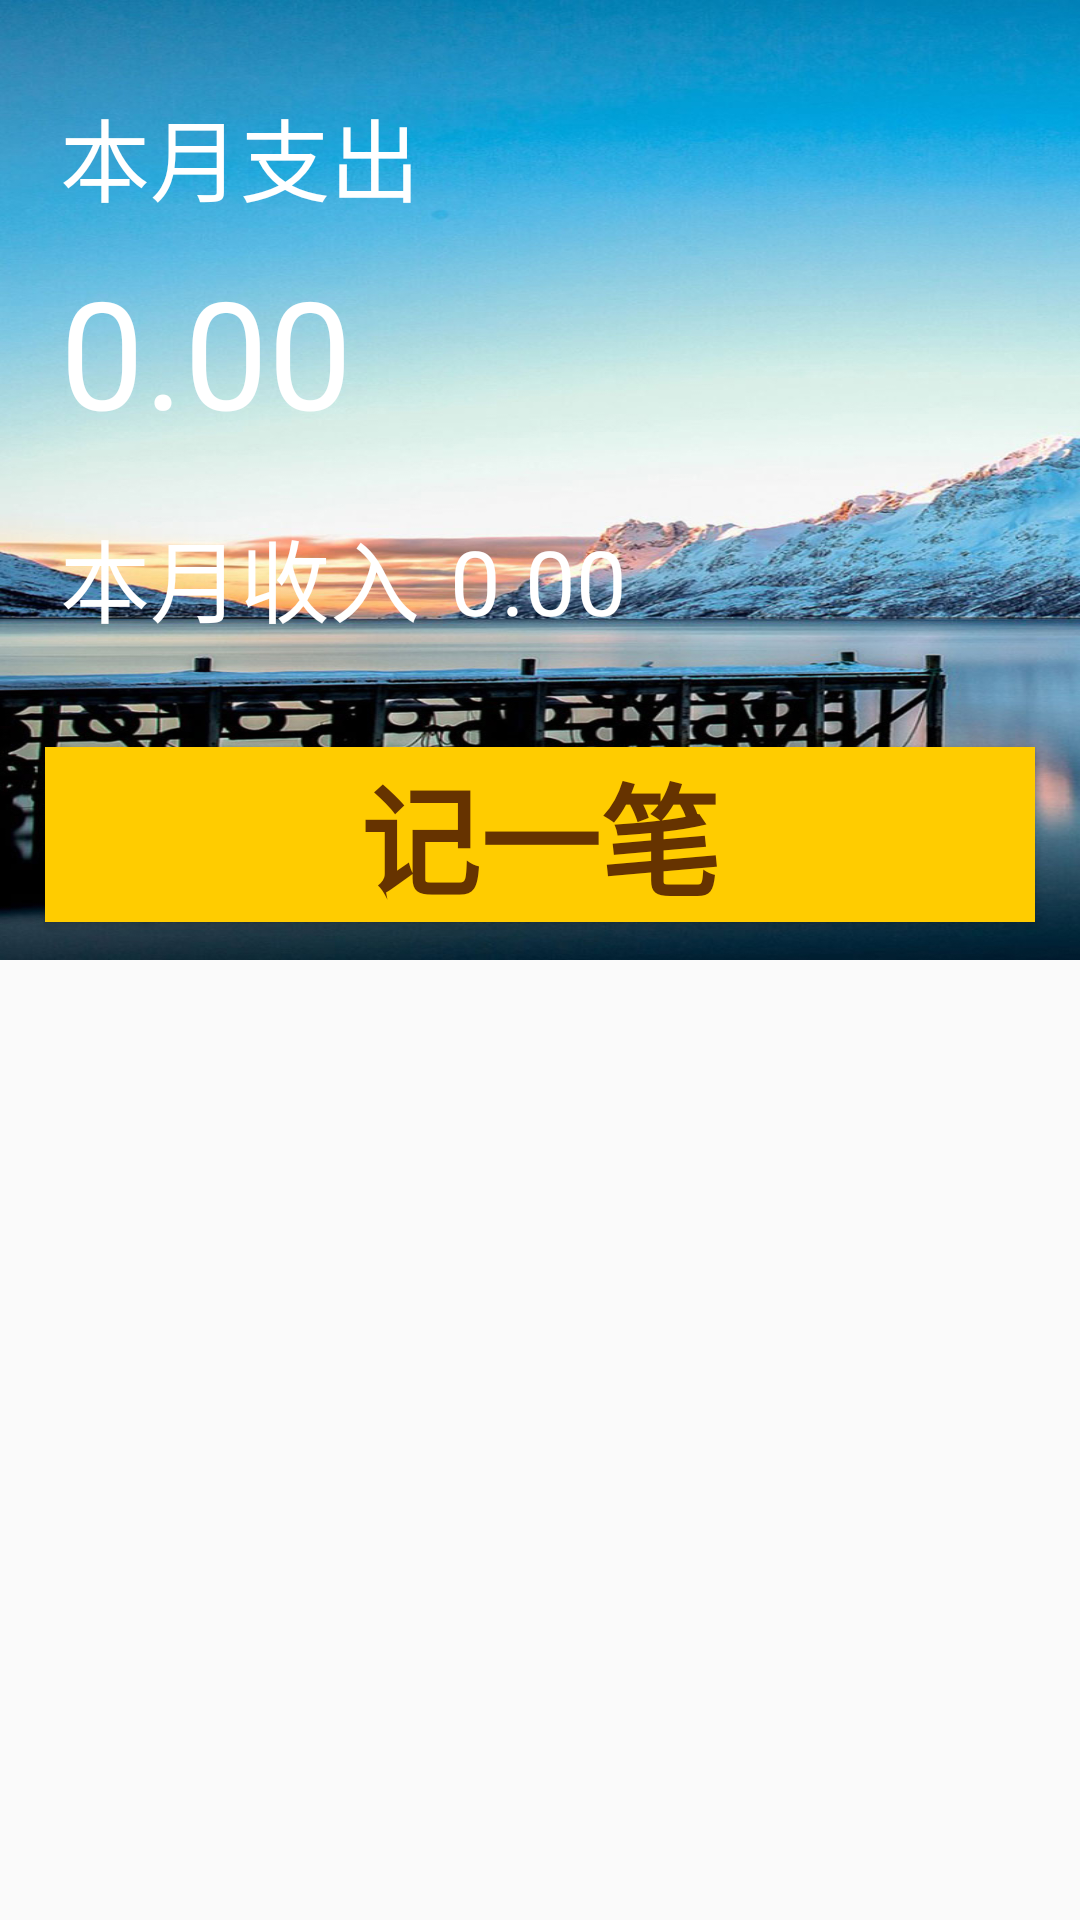

The Android layout XML behind this screen, and the referenced resources:
<!-- AndroidManifest.xml: application theme AppTheme -->
<!-- res/layout/fragment_individual_accounts.xml -->
<?xml version="1.0" encoding="utf-8"?>
<LinearLayout xmlns:android="http://schemas.android.com/apk/res/android"
    android:orientation="vertical"
    android:layout_width="match_parent"
    android:layout_height="match_parent">
    <LinearLayout
        android:layout_width="match_parent"
        android:layout_height="0dp"
        android:layout_weight="1"
        android:orientation="vertical"
        android:background="@drawable/bg_accounts"
       >
        <TextView
            android:layout_width="wrap_content"
            android:layout_height="wrap_content"
            android:textSize="30sp"
            android:textColor="#ffffff"
            android:text="本月支出"
            android:layout_marginTop="30dp"
            android:layout_marginLeft="20dp"/>
        <TextView
            android:id="@+id/expenditureThisMonth"
            android:layout_width="wrap_content"
            android:layout_height="wrap_content"
            android:layout_marginLeft="20dp"
            android:layout_marginTop="10dp"
            android:textSize="50sp"
            android:textColor="#ffffff"
            android:text="0.00" />
        <LinearLayout
            android:layout_width="match_parent"
            android:layout_height="wrap_content"
            android:orientation="horizontal">
            <TextView
                android:layout_width="wrap_content"
                android:layout_height="wrap_content"
                android:text="本月收入"
                android:textSize="30sp"
                android:textColor="#ffffff"
                android:layout_marginTop="20dp"
                android:layout_marginLeft="20dp"
                />
            <TextView
                android:id="@+id/incomeThisMonth"
                android:layout_width="wrap_content"
                android:layout_height="wrap_content"
                android:textSize="30sp"
                android:textColor="#ffffff"
                android:layout_marginTop="20dp"
                android:layout_marginLeft="10dp"
                android:text="0.00" />
        </LinearLayout>

        <Button
            android:id="@+id/record"
            android:layout_width="330dp"
            android:layout_height="wrap_content"
            android:layout_marginTop="35dp"
            android:layout_gravity="center"
            android:background="#ffcc00"
            android:text="记一笔"
            android:textColor="#663300"
            android:textStyle="bold"
            android:textSize="40sp"
            />
    </LinearLayout>

    <LinearLayout
        android:id="@+id/recent_accounts"
        android:layout_width="match_parent"
        android:layout_height="0dp"
        android:layout_weight="1"
        android:orientation="vertical"
        >
        <LinearLayout
            android:id="@+id/account1"
            android:layout_width="match_parent"
            android:layout_height="0dp"
            android:layout_weight="1">
            <LinearLayout
                android:layout_width="match_parent"
                android:layout_height="match_parent"
                android:orientation="horizontal">
                <LinearLayout
                    android:layout_width="wrap_content"
                    android:layout_height="wrap_content"
                    android:orientation="vertical">
                    <TextView
                        android:id="@+id/type_account1"
                        android:layout_width="wrap_content"
                        android:layout_height="wrap_content"
                        android:textSize="25sp"
                        android:layout_marginTop="10dp"
                        android:layout_marginLeft="30dp"
                        android:textColor="#000000"
                        />
                    <TextView
                        android:id="@+id/time_account1"
                        android:layout_width="wrap_content"
                        android:layout_height="wrap_content"
                        android:textSize="20sp"
                        android:layout_marginLeft="30dp"
                        />
                </LinearLayout>
                <TextView
                    android:layout_width="0dp"
                    android:layout_height="wrap_content"
                    android:layout_weight="1"/>
                <TextView
                    android:id="@+id/money_account1"
                    android:layout_width="wrap_content"
                    android:layout_height="wrap_content"
                    android:layout_gravity="center_vertical"
                    android:layout_marginRight="30dp"
                    android:textColor="#ff0000"
                    android:textSize="25sp"/>
            </LinearLayout>
        </LinearLayout>
        <LinearLayout
            android:id="@+id/account2"
            android:layout_width="match_parent"
            android:layout_height="0dp"
            android:layout_weight="1">
            <LinearLayout
                android:layout_width="match_parent"
                android:layout_height="match_parent"
                android:orientation="horizontal">
                <LinearLayout
                    android:layout_width="wrap_content"
                    android:layout_height="wrap_content"
                    android:orientation="vertical">
                    <TextView
                        android:id="@+id/type_account2"
                        android:layout_width="wrap_content"
                        android:layout_height="wrap_content"
                        android:textSize="25sp"
                        android:layout_marginTop="10dp"
                        android:layout_marginLeft="30dp"
                        android:textColor="#000000"
                        />
                    <TextView
                        android:id="@+id/time_account2"
                        android:layout_width="wrap_content"
                        android:layout_height="wrap_content"
                        android:textSize="20sp"
                        android:layout_marginLeft="30dp"
                        />
                </LinearLayout>
                <TextView
                    android:layout_width="0dp"
                    android:layout_height="wrap_content"
                    android:layout_weight="1"/>
                <TextView
                    android:id="@+id/money_account2"
                    android:layout_width="wrap_content"
                    android:layout_height="wrap_content"
                    android:layout_gravity="center_vertical"
                    android:layout_marginRight="30dp"
                    android:textColor="#ff0000"
                    android:textSize="25sp"/>
            </LinearLayout>
        </LinearLayout>
        <LinearLayout
            android:id="@+id/account3"
            android:layout_width="match_parent"
            android:layout_height="0dp"
            android:layout_weight="1">
            <LinearLayout
                android:layout_width="match_parent"
                android:layout_height="match_parent"
                android:orientation="horizontal">
                <LinearLayout
                    android:layout_width="wrap_content"
                    android:layout_height="wrap_content"
                    android:orientation="vertical">
                    <TextView
                        android:id="@+id/type_account3"
                        android:layout_width="wrap_content"
                        android:layout_height="wrap_content"
                        android:textSize="25sp"
                        android:layout_marginTop="10dp"
                        android:layout_marginLeft="30dp"
                        android:textColor="#000000"
                        />
                    <TextView
                        android:id="@+id/time_account3"
                        android:layout_width="wrap_content"
                        android:layout_height="wrap_content"
                        android:textSize="20sp"
                        android:layout_marginLeft="30dp"
                        />
                </LinearLayout>
                <TextView
                    android:layout_width="0dp"
                    android:layout_height="wrap_content"
                    android:layout_weight="1"/>
                <TextView
                    android:id="@+id/money_account3"
                    android:layout_width="wrap_content"
                    android:layout_height="wrap_content"
                    android:layout_gravity="center_vertical"
                    android:layout_marginRight="30dp"
                    android:textColor="#339900"
                    android:textSize="25sp"/>
            </LinearLayout>
        </LinearLayout>
        <LinearLayout
            android:id="@+id/account4"
            android:layout_width="match_parent"
            android:layout_height="0dp"
            android:layout_weight="1">
            <LinearLayout
                android:layout_width="match_parent"
                android:layout_height="match_parent"
                android:orientation="horizontal">
                <LinearLayout
                    android:layout_width="wrap_content"
                    android:layout_height="wrap_content"
                    android:orientation="vertical">
                    <TextView
                        android:id="@+id/type_account4"
                        android:layout_width="wrap_content"
                        android:layout_height="wrap_content"
                        android:textSize="25sp"
                        android:layout_marginTop="10dp"
                        android:layout_marginLeft="30dp"
                        android:textColor="#000000"
                        />
                    <TextView
                        android:id="@+id/time_account4"
                        android:layout_width="wrap_content"
                        android:layout_height="wrap_content"
                        android:textSize="20sp"
                        android:layout_marginLeft="30dp"
                        />
                </LinearLayout>
                <TextView
                    android:layout_width="0dp"
                    android:layout_height="wrap_content"
                    android:layout_weight="1"/>
                <TextView
                    android:id="@+id/money_account4"
                    android:layout_width="wrap_content"
                    android:layout_height="wrap_content"
                    android:layout_gravity="center_vertical"
                    android:layout_marginRight="30dp"
                    android:textColor="#ff0000"
                    android:textSize="25sp"/>
            </LinearLayout>
        </LinearLayout>

    </LinearLayout>



</LinearLayout>
<!-- resources referenced by this layout -->
<resources>
  <!-- drawable bg_accounts: jpg bitmap (drawable, 458858 bytes) -->
  <style name="AppTheme" parent="Theme.AppCompat.Light.NoActionBar">
          
          <item name="colorPrimary">@color/colorPrimary</item>
          <item name="colorPrimaryDark">@color/colorPrimaryDark</item>
          <item name="colorAccent">@color/colorAccent</item>
      </style>
  <color name="colorPrimary">#3F51B5</color>
  <color name="colorPrimaryDark">#303F9F</color>
  <color name="colorAccent">#FF4081</color>
</resources>
